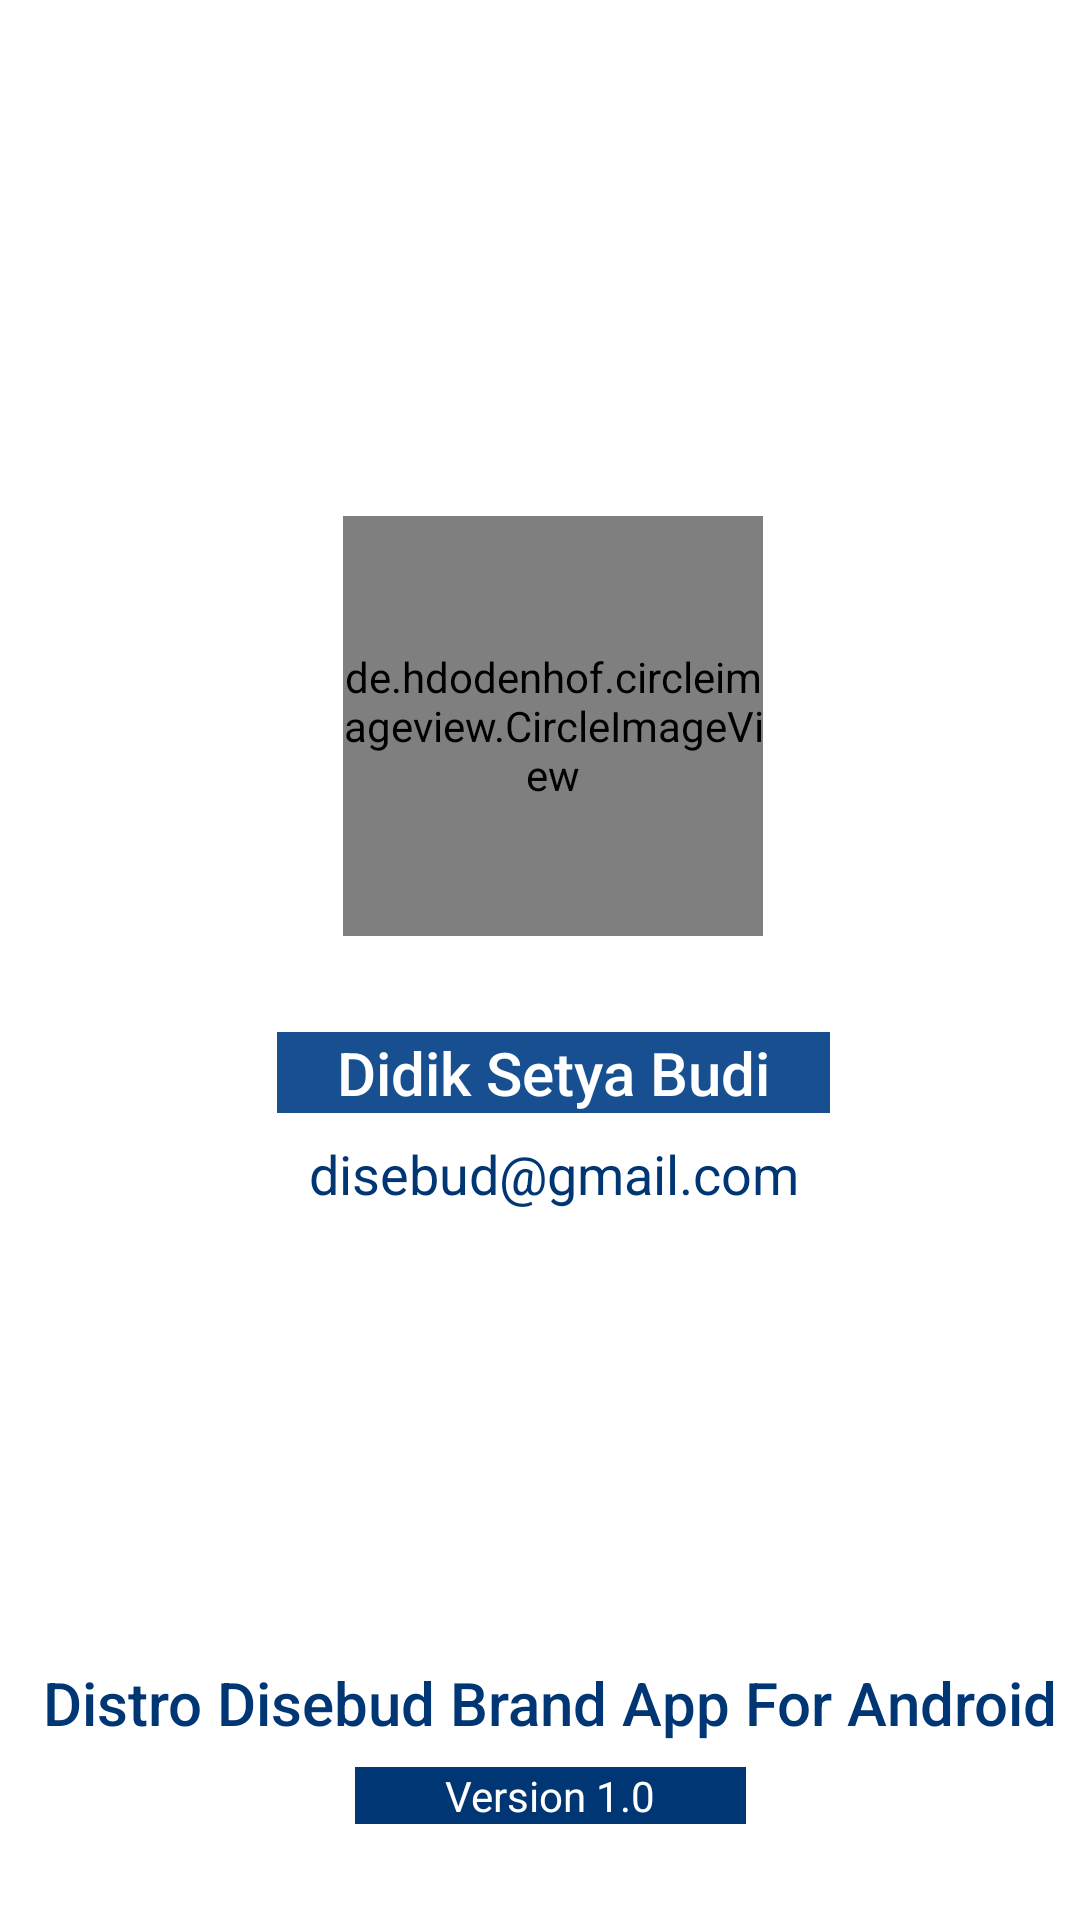

Reconstruct the res/layout file that produces this screen, plus the resources it refers to.
<!-- AndroidManifest.xml: application theme Theme.DisebudDistro -->
<!-- res/layout/activity_about.xml -->
<?xml version="1.0" encoding="utf-8"?>
<androidx.constraintlayout.widget.ConstraintLayout xmlns:android="http://schemas.android.com/apk/res/android"
    xmlns:app="http://schemas.android.com/apk/res-auto"
    xmlns:tools="http://schemas.android.com/tools"
    android:layout_width="match_parent"
    android:background="@color/white"
    android:layout_height="match_parent"
    tools:context=".AboutAct">

    <de.hdodenhof.circleimageview.CircleImageView
        android:id="@+id/profile_image"
        android:layout_width="140dp"
        android:layout_height="140dp"
        android:layout_marginStart="16dp"
        android:layout_marginTop="172dp"
        android:layout_marginEnd="16dp"
        android:src="@drawable/profile"
        app:layout_constraintEnd_toEndOf="parent"
        app:layout_constraintHorizontal_bias="0.523"
        app:layout_constraintStart_toStartOf="parent"
        app:layout_constraintTop_toTopOf="parent" />

    <TextView
        android:id="@+id/textView2"
        style="@style/TextAppearance.AppCompat.Title"
        android:layout_width="wrap_content"
        android:layout_height="wrap_content"
        android:layout_marginTop="32dp"
        android:text="Didik Setya Budi"
        android:textColor="@color/white"
        android:paddingEnd="20dp"
        android:paddingStart="20dp"
        android:background="@color/colorPrimary"
        app:layout_constraintEnd_toEndOf="@+id/profile_image"
        app:layout_constraintStart_toStartOf="@+id/profile_image"
        app:layout_constraintTop_toBottomOf="@+id/profile_image" />

    <TextView
        android:id="@+id/textView3"
        style="@style/TextAppearance.AppCompat.Medium"
        android:layout_width="wrap_content"
        android:layout_height="wrap_content"
        android:layout_marginTop="8dp"
        android:text="disebud@gmail.com"
        android:textColor="@color/colorPrimaryDark"
        app:layout_constraintEnd_toEndOf="@+id/textView2"
        app:layout_constraintStart_toStartOf="@+id/textView2"
        app:layout_constraintTop_toBottomOf="@+id/textView2" />

    <TextView
        android:id="@+id/textView5"
        style="@style/TextAppearance.AppCompat.Title"
        android:layout_width="wrap_content"
        android:layout_height="wrap_content"
        android:layout_marginBottom="8dp"
        android:text="@string/distro"
        android:textColor="@color/colorPrimaryDark"
        app:layout_constraintBottom_toTopOf="@+id/textView7"
        app:layout_constraintEnd_toEndOf="@+id/textView3"
        app:layout_constraintHorizontal_bias="0.509"
        app:layout_constraintStart_toStartOf="@+id/textView3" />

    <TextView
        android:id="@+id/textView7"
        android:layout_width="wrap_content"
        android:layout_height="wrap_content"
        android:layout_marginBottom="32dp"
        android:text="Version 1.0"
        android:textColor="@color/white"
        android:background="@color/colorPrimaryDark"
        android:paddingStart="30dp"
        android:paddingEnd="30dp"
        app:layout_constraintBottom_toBottomOf="parent"
        app:layout_constraintEnd_toEndOf="@+id/textView5"
        app:layout_constraintStart_toStartOf="@+id/textView5" />

</androidx.constraintlayout.widget.ConstraintLayout>
<!-- resources referenced by this layout -->
<resources>
  <color name="colorPrimary">#184F90</color>
  <color name="colorPrimaryDark">#013674</color>
  <color name="white">#FFFFFFFF</color>
  <!-- drawable profile: jpg bitmap (drawable-v24, 46259 bytes) -->
  <string name="distro">Distro Disebud Brand App For Android</string>
  <style name="Theme.DisebudDistro" parent="Theme.MaterialComponents.DayNight.DarkActionBar">
          
          <item name="colorPrimary">@color/colorPrimaryDark</item>
          <item name="colorPrimaryVariant">@color/colorPrimaryDark</item>
          <item name="colorOnPrimary">@color/colorPrimaryDark</item>
          
          <item name="colorSecondary">@color/teal_200</item>
          <item name="colorSecondaryVariant">@color/teal_700</item>
          <item name="colorOnSecondary">@color/colorPrimaryDark</item>
  
      </style>
  <color name="teal_200">#FF03DAC5</color>
  <color name="teal_700">#FF018786</color>
</resources>
